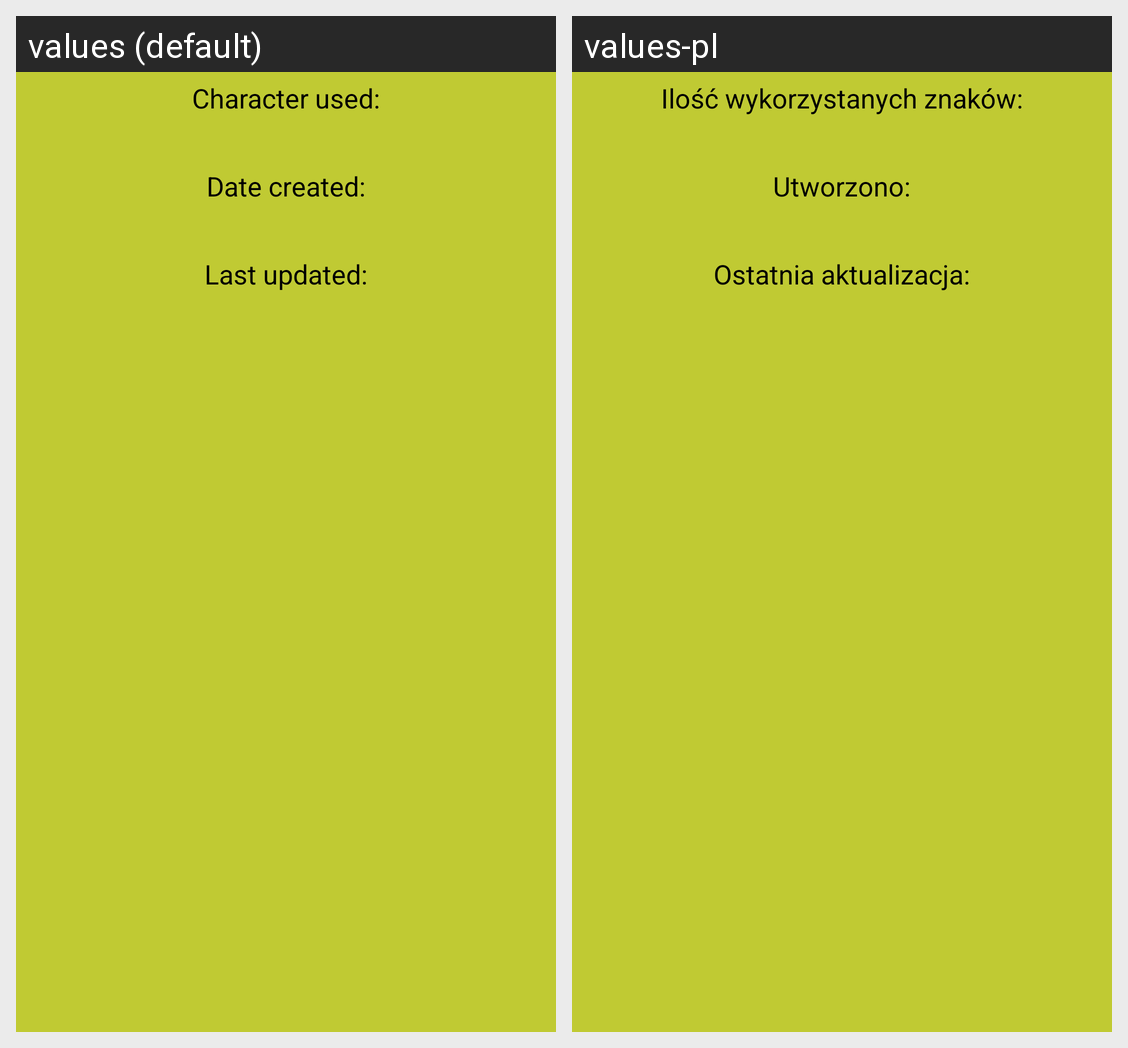

The Android screen above is rendered under two locales of the same app. Produce the string resources it draws, with the default and per-locale values.
Android screen res/layout/activity_note_stats.xml rendered under 2 locales, left to right: values (default), values-pl. Device: Nexus 5 (rendered at 1080×1920; each locale shown at half size, 540×960, under a caption strip naming it); theme AppTheme.PopUpWindow.
Strings drawn on this screen, with the default value and each locale's value (text and hints the layout hard-codes, and strings that could not be matched under every locale, appear in the picture but are not listed):

note_stats_char_counter
  values: Character used:
  values-pl: Ilość wykorzystanych znaków:

note_stats_date_created
  values: Date created:
  values-pl: Utworzono:

note_stats_last_updated
  values: Last updated:
  values-pl: Ostatnia aktualizacja:
